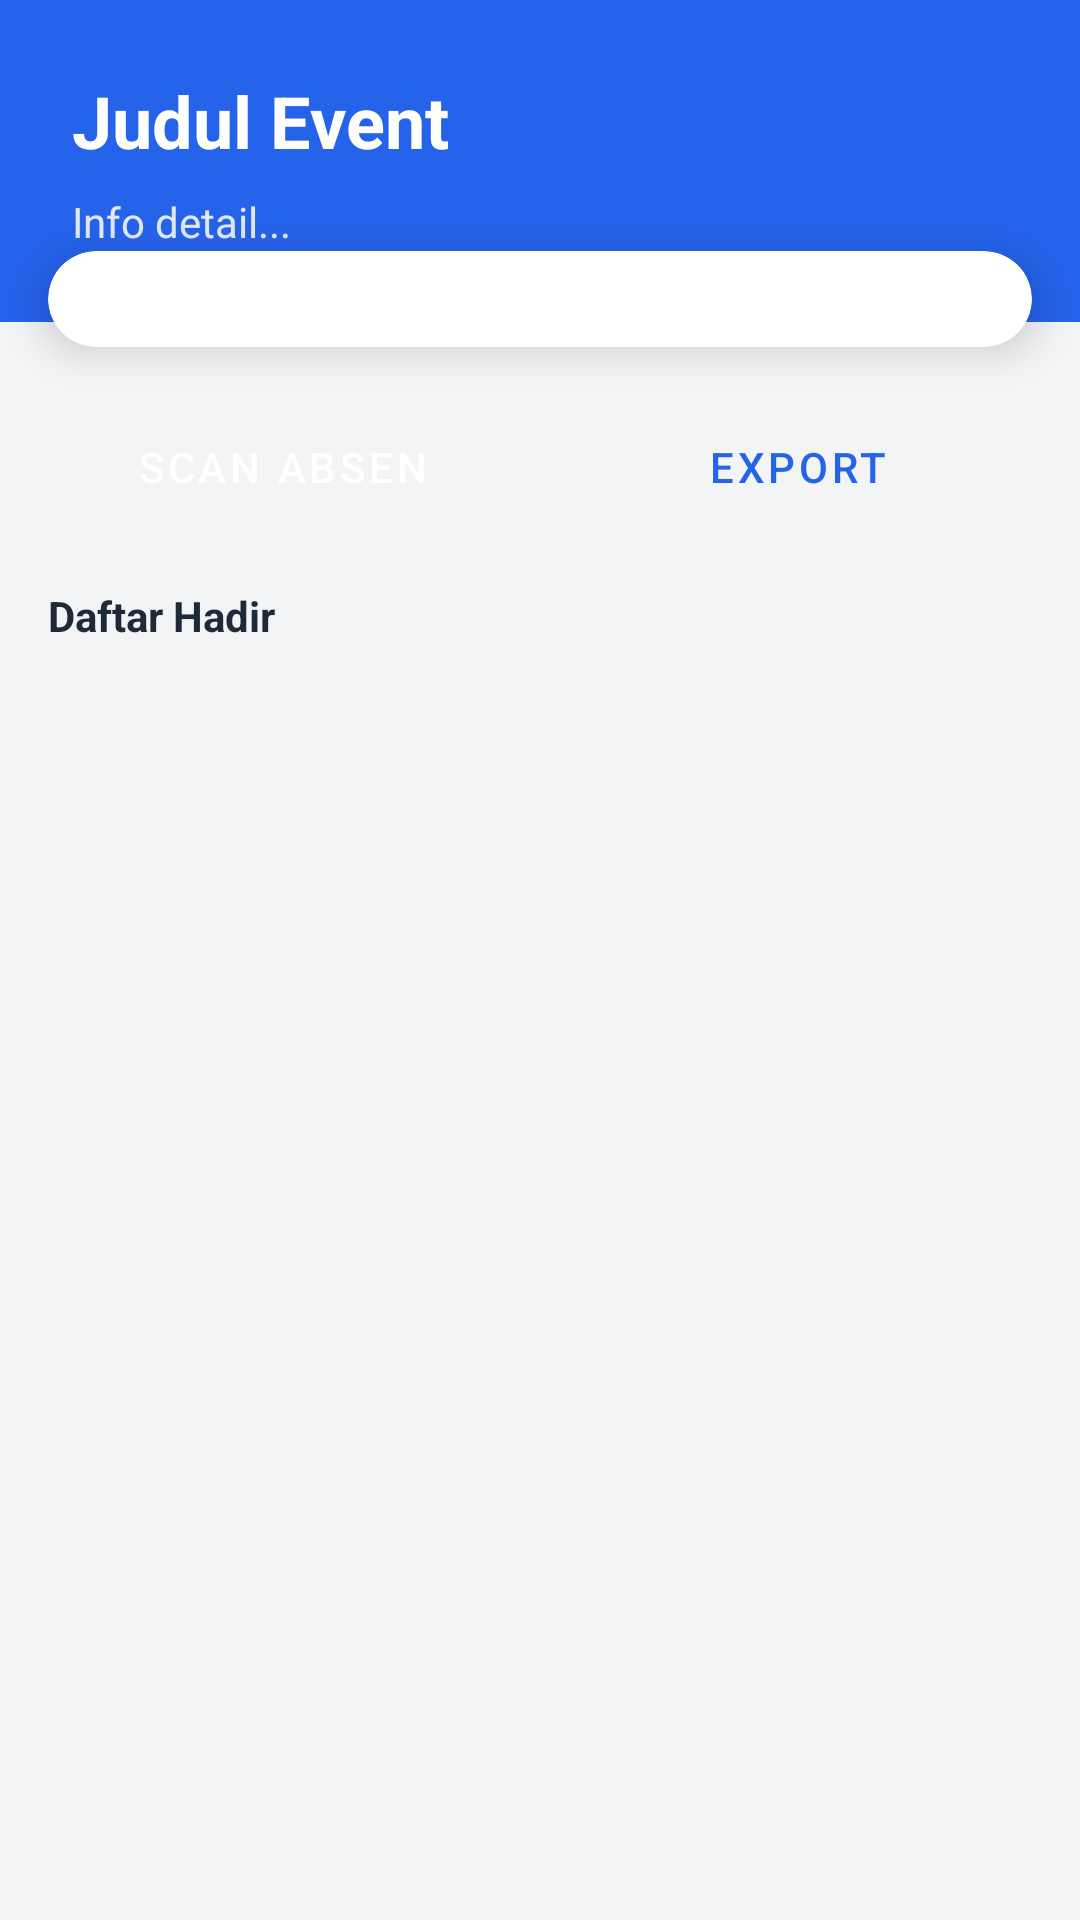

The Android layout XML behind this screen, and the referenced resources:
<!-- AndroidManifest.xml: application theme Theme.NFCAbsensi -->
<!-- res/layout/fragment_event_detail.xml -->
<?xml version="1.0" encoding="utf-8"?>
<LinearLayout xmlns:android="http://schemas.android.com/apk/res/android"
    xmlns:app="http://schemas.android.com/apk/res-auto"
    android:layout_width="match_parent"
    android:layout_height="match_parent"
    android:orientation="vertical"
    android:background="@color/background">

    
    <androidx.constraintlayout.widget.ConstraintLayout
        android:layout_width="match_parent"
        android:layout_height="wrap_content"
        android:background="@color/primary"
        android:padding="24dp"
        android:paddingBottom="32dp">

        <TextView
            android:id="@+id/tv_detail_title"
            android:layout_width="match_parent"
            android:layout_height="wrap_content"
            android:textSize="24sp"
            android:textStyle="bold"
            android:textColor="@color/white"
            android:text="Judul Event"
            app:layout_constraintTop_toTopOf="parent"/>

        <TextView
            android:id="@+id/tv_detail_info"
            android:layout_width="match_parent"
            android:layout_height="wrap_content"
            android:text="Info detail..."
            android:textColor="#E0E7FF"
            android:layout_marginTop="8dp"
            app:layout_constraintTop_toBottomOf="@id/tv_detail_title"/>
    </androidx.constraintlayout.widget.ConstraintLayout>

    
    <androidx.cardview.widget.CardView
        android:layout_width="match_parent"
        android:layout_height="wrap_content"
        android:layout_marginHorizontal="16dp"
        android:layout_marginTop="-24dp"
        app:cardCornerRadius="16dp"
        app:cardElevation="8dp"
        app:cardBackgroundColor="@color/surface">

        <LinearLayout
            android:layout_width="match_parent"
            android:layout_height="wrap_content"
            android:orientation="vertical"
            android:padding="16dp">

            <LinearLayout
                android:layout_width="match_parent"
                android:layout_height="wrap_content"
                android:orientation="horizontal"
                android:baselineAligned="false">

                <LinearLayout
                    android:layout_width="0dp"
                    android:layout_weight="1"
                    android:layout_height="wrap_content"
                    android:orientation="vertical"
                    android:gravity="center">
                    <TextView
                        android:text="Terkumpul"
                        android:textSize="12sp"
                        android:textColor="@color/text_secondary"/>
                    <TextView
                        android:id="@+id/tv_total_summary"
                        android:text="Rp 0"
                        android:textSize="16sp"
                        android:textStyle="bold"
                        android:textColor="@color/secondary"/>
                </LinearLayout>

                <View
                    android:layout_width="1dp"
                    android:layout_height="match_parent"
                    android:background="#E5E7EB"/>

                <LinearLayout
                    android:layout_width="0dp"
                    android:layout_weight="1"
                    android:layout_height="wrap_content"
                    android:orientation="vertical"
                    android:gravity="center">
                    <TextView
                        android:text="Kekurangan"
                        android:textSize="12sp"
                        android:textColor="@color/text_secondary"/>
                    <TextView
                        android:id="@+id/tv_debt_summary"
                        android:text="Rp 0"
                        android:textSize="16sp"
                        android:textStyle="bold"
                        android:textColor="@color/error"/>
                </LinearLayout>
            </LinearLayout>
        </LinearLayout>
    </androidx.cardview.widget.CardView>

    
    <LinearLayout
        android:layout_width="match_parent"
        android:layout_height="wrap_content"
        android:orientation="horizontal"
        android:paddingHorizontal="16dp"
        android:paddingTop="16dp">

        <Button
            android:id="@+id/btn_scan_nfc"
            android:layout_width="0dp"
            android:layout_weight="1"
            android:layout_height="wrap_content"
            android:text="Scan Absen"
            android:layout_marginEnd="8dp"/>

        <Button
            android:id="@+id/btn_export_excel"
            android:layout_width="0dp"
            android:layout_weight="1"
            android:layout_height="wrap_content"
            android:text="Export"
            style="@style/Widget.MaterialComponents.Button.OutlinedButton"
            android:layout_marginStart="8dp"/>
    </LinearLayout>

    <TextView
        android:layout_width="match_parent"
        android:layout_height="wrap_content"
        android:text="Daftar Hadir"
        android:padding="16dp"
        android:textColor="@color/text_primary"
        android:textStyle="bold"/>

    <androidx.recyclerview.widget.RecyclerView
        android:id="@+id/rv_attendees"
        android:layout_width="match_parent"
        android:layout_height="match_parent"
        android:paddingHorizontal="12dp"
        android:clipToPadding="false"/>

</LinearLayout>
<!-- resources referenced by this layout -->
<resources>
  <color name="background">#F3F4F6</color>
  <color name="error">#EF4444</color>
  <color name="primary">#2563EB</color>
  <color name="secondary">#10B981</color>
  <color name="surface">#FFFFFF</color>
  <color name="text_primary">#1F2937</color>
  <color name="text_secondary">#6B7280</color>
  <color name="white">@color/surface</color>
  <style name="Theme.NFCAbsensi" parent="Theme.MaterialComponents.DayNight.NoActionBar">
          
          <item name="colorPrimary">@color/primary</item>
          <item name="colorPrimaryVariant">@color/primary_variant</item>
          <item name="colorOnPrimary">@color/white</item>
          <item name="colorSecondary">@color/secondary</item>
          <item name="colorSecondaryVariant">@color/secondary_variant</item>
          <item name="colorOnSecondary">@color/white</item>
  
          
          <item name="android:colorBackground">@color/background</item>
          <item name="colorSurface">@color/surface</item>
          <item name="android:statusBarColor">@color/background</item>
          <item name="android:windowLightStatusBar">true</item> 
  
          
          <item name="cardCornerRadius">12dp</item>
          <item name="cardElevation">2dp</item>
          <item name="buttonStyle">@style/Widget.App.Button</item>
          <item name="textInputStyle">@style/Widget.App.TextInputLayout</item>
      </style>
  <color name="primary_variant">#1E40AF</color>
  <color name="secondary_variant">#059669</color>
  <style name="Widget.App.Button" parent="Widget.MaterialComponents.Button">
          <item name="cornerRadius">8dp</item>
          <item name="android:paddingTop">12dp</item>
          <item name="android:paddingBottom">12dp</item>
      </style>
  <style name="Widget.App.TextInputLayout" parent="Widget.MaterialComponents.TextInputLayout.OutlinedBox">
          <item name="boxCornerRadiusTopStart">8dp</item>
          <item name="boxCornerRadiusTopEnd">8dp</item>
          <item name="boxCornerRadiusBottomStart">8dp</item>
          <item name="boxCornerRadiusBottomEnd">8dp</item>
      </style>
</resources>
